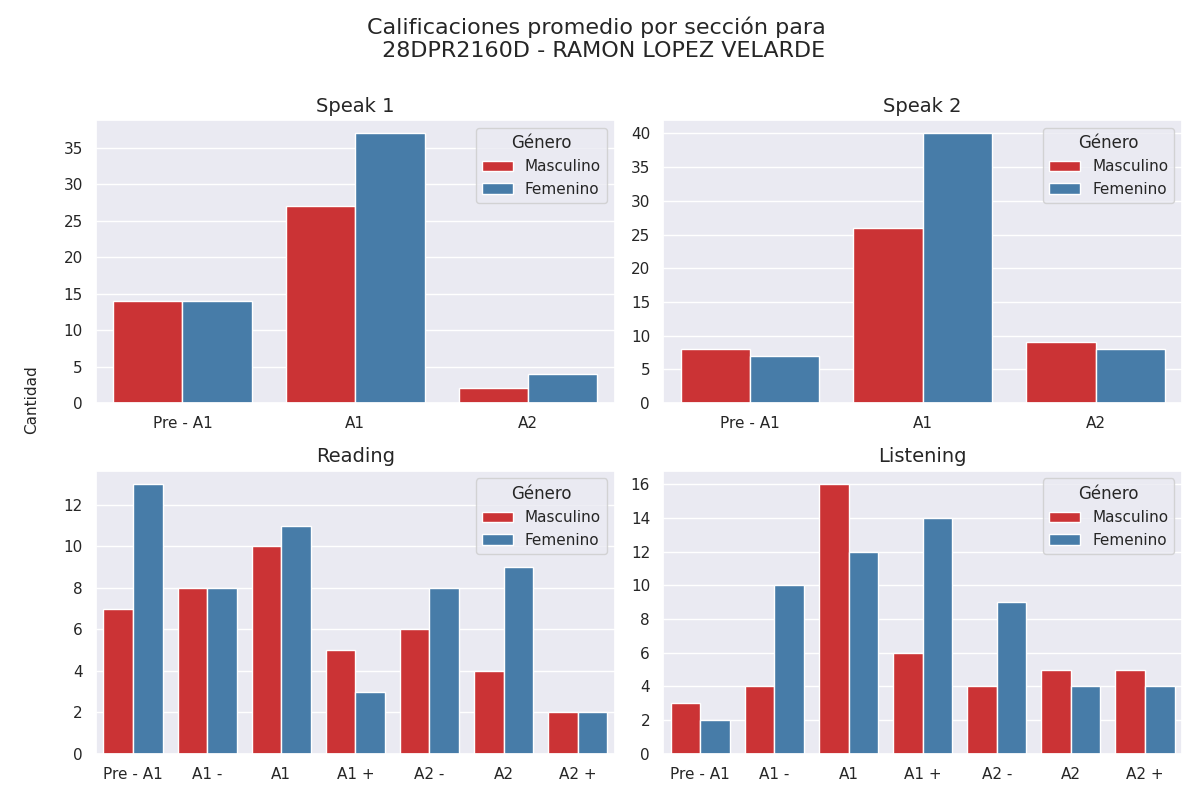

The table this chart was drawn from, first rows:
Sección, Calificación, Cantidad de alumnos con esa calificación, Género
speak 1, Pre - A1, 14, Masculino
speak 1, A1, 27, Masculino
speak 1, A2, 2, Masculino
speak 2, Pre - A1, 8, Masculino
speak 2, A1, 26, Masculino
speak 2, A2, 9, Masculino
reading, Pre - A1, 7, Masculino
reading, A1 -, 8, Masculino
reading, A1, 10, Masculino
reading, A1 +, 5, Masculino
reading, A2 -, 6, Masculino
reading, A2, 4, Masculino
reading, A2 +, 2, Masculino
listening, Pre - A1, 3, Masculino
listening, A1 -, 4, Masculino
listening, A1, 16, Masculino
listening, A1 +, 6, Masculino
listening, A2 -, 4, Masculino
listening, A2, 5, Masculino
listening, A2 +, 5, Masculino
speak 1, Pre - A1, 14, Femenino
speak 1, A1, 37, Femenino
speak 1, A2, 4, Femenino
speak 2, Pre - A1, 7, Femenino
speak 2, A1, 40, Femenino
speak 2, A2, 8, Femenino
reading, Pre - A1, 13, Femenino
reading, A1 -, 8, Femenino
reading, A1, 11, Femenino
reading, A1 +, 3, Femenino
reading, A2 -, 8, Femenino
reading, A2, 9, Femenino
reading, A2 +, 2, Femenino
listening, Pre - A1, 2, Femenino
listening, A1 -, 10, Femenino
listening, A1, 12, Femenino
listening, A1 +, 14, Femenino
listening, A2 -, 9, Femenino
listening, A2, 4, Femenino
listening, A2 +, 4, Femenino
